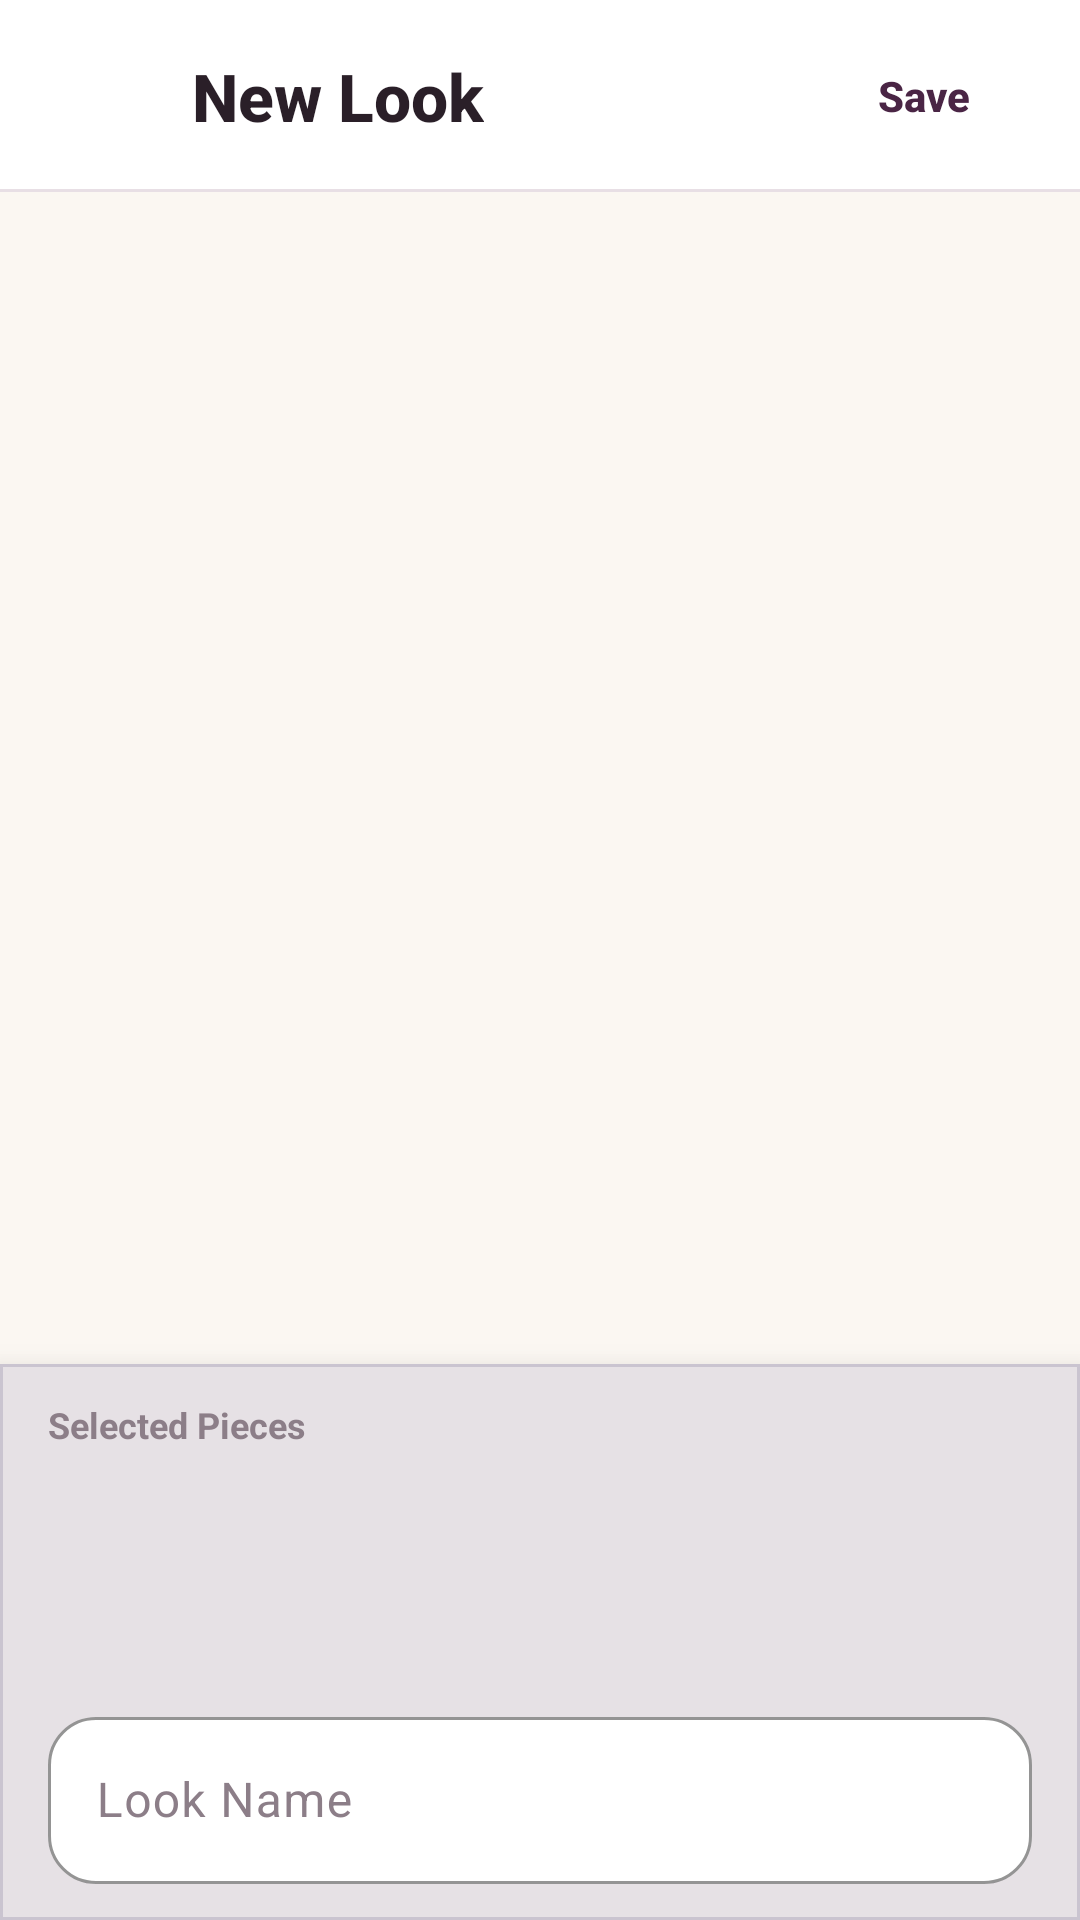

Write the Android layout XML for this screen, with the resource values it uses.
<!-- AndroidManifest.xml: application theme Theme.FitsForYou -->
<!-- res/layout/activity_create_outfit.xml -->
<?xml version="1.0" encoding="utf-8"?>
<androidx.constraintlayout.widget.ConstraintLayout xmlns:android="http://schemas.android.com/apk/res/android"
    xmlns:app="http://schemas.android.com/apk/res-auto"
    xmlns:tools="http://schemas.android.com/tools"
    android:id="@+id/createOutfitRoot"
    android:layout_width="match_parent"
    android:layout_height="match_parent"
    android:background="@color/background">

    
    <androidx.constraintlayout.widget.ConstraintLayout
        android:id="@+id/header"
        android:layout_width="match_parent"
        android:layout_height="@dimen/header_height"
        android:background="@color/white"
        app:layout_constraintTop_toTopOf="parent">

        <ImageButton
            android:id="@+id/backBtn"
            android:layout_width="48dp"
            android:layout_height="48dp"
            android:layout_marginStart="@dimen/spacing_small"
            android:background="?attr/selectableItemBackgroundBorderless"
            android:contentDescription="@string/cd_back"
            android:src="@drawable/ic_arrow_back"
            app:layout_constraintBottom_toBottomOf="parent"
            app:layout_constraintStart_toStartOf="parent"
            app:layout_constraintTop_toTopOf="parent"
            app:tint="@color/text_primary" />

        <TextView
            android:id="@+id/createOutfitTitle"
            style="@style/TextHeader"
            android:layout_width="wrap_content"
            android:layout_height="wrap_content"
            android:layout_marginStart="8dp"
            android:text="New Look"
            app:layout_constraintBottom_toBottomOf="parent"
            app:layout_constraintStart_toEndOf="@id/backBtn"
            app:layout_constraintTop_toTopOf="parent" />

        <Button
            android:id="@+id/saveOutfitBtn"
            style="@style/Widget.Material3.Button.TextButton"
            android:layout_width="wrap_content"
            android:layout_height="wrap_content"
            android:layout_marginEnd="@dimen/spacing_small"
            android:text="Save"
            android:textColor="@color/primary"
            android:textStyle="bold"
            app:layout_constraintBottom_toBottomOf="parent"
            app:layout_constraintEnd_toEndOf="parent"
            app:layout_constraintTop_toTopOf="parent" />

        <View
            android:layout_width="match_parent"
            android:layout_height="1dp"
            android:background="@color/border"
            app:layout_constraintBottom_toBottomOf="parent" />
    </androidx.constraintlayout.widget.ConstraintLayout>

    <androidx.recyclerview.widget.RecyclerView
        android:id="@+id/clothingRecyclerView"
        android:layout_width="match_parent"
        android:layout_height="0dp"
        app:layout_constraintBottom_toTopOf="@id/previewStripCard"
        app:layout_constraintTop_toBottomOf="@id/header" />

    
    <com.google.android.material.card.MaterialCardView
        android:id="@+id/previewStripCard"
        android:layout_width="match_parent"
        android:layout_height="wrap_content"
        app:cardCornerRadius="0dp"
        app:cardElevation="12dp"
        app:layout_constraintBottom_toBottomOf="parent">

        <LinearLayout
            android:layout_width="match_parent"
            android:layout_height="wrap_content"
            android:orientation="vertical"
            android:paddingVertical="12dp">

            <TextView
                android:layout_width="wrap_content"
                android:layout_height="wrap_content"
                android:layout_marginStart="@dimen/spacing_medium"
                android:text="Selected Pieces"
                android:textSize="@dimen/text_size_tiny"
                android:textStyle="bold"
                android:textColor="@color/text_secondary" />

            <androidx.recyclerview.widget.RecyclerView
                android:id="@+id/selectedItemsRecyclerView"
                android:layout_width="match_parent"
                android:layout_height="64dp"
                android:layout_marginTop="@dimen/spacing_small"
                android:clipToPadding="false"
                android:paddingHorizontal="12dp"
                android:orientation="horizontal"
                app:layoutManager="androidx.recyclerview.widget.LinearLayoutManager" />

            <com.google.android.material.textfield.TextInputLayout
                style="@style/CustomTextInputLayout"
                android:layout_width="match_parent"
                android:layout_height="wrap_content"
                android:layout_marginHorizontal="@dimen/spacing_medium"
                android:layout_marginTop="12dp"
                android:hint="Look Name">

                <com.google.android.material.textfield.TextInputEditText
                    android:id="@+id/outfitNameEditText"
                    android:layout_width="match_parent"
                    android:layout_height="wrap_content"
                    android:inputType="textCapWords" />
            </com.google.android.material.textfield.TextInputLayout>
        </LinearLayout>
    </com.google.android.material.card.MaterialCardView>

</androidx.constraintlayout.widget.ConstraintLayout>
<!-- resources referenced by this layout -->
<resources>
  <color name="background">#FBF7F2</color>
  <color name="border">#E8DFE5</color>
  <color name="primary">#4A2545</color>
  <color name="text_primary">#2A1F28</color>
  <color name="text_secondary">#8C7E88</color>
  <color name="white">#FFFFFFFF</color>
  <dimen name="header_height">64dp</dimen>
  <dimen name="spacing_medium">16dp</dimen>
  <dimen name="spacing_small">8dp</dimen>
  <dimen name="text_size_tiny">12sp</dimen>
  <string name="cd_back">Back</string>
  <style name="CustomTextInputLayout" parent="Widget.Material3.TextInputLayout.OutlinedBox">
          <item name="boxCornerRadiusTopStart">@dimen/edit_text_corner_radius</item>
          <item name="boxCornerRadiusTopEnd">@dimen/edit_text_corner_radius</item>
          <item name="boxCornerRadiusBottomStart">@dimen/edit_text_corner_radius</item>
          <item name="boxCornerRadiusBottomEnd">@dimen/edit_text_corner_radius</item>
          <item name="boxStrokeColor">@color/primary</item>
          <item name="hintTextColor">@color/primary</item>
          <item name="android:textColorHint">@color/text_secondary</item>
          <item name="boxBackgroundColor">@color/white</item>
      </style>
  <style name="TextHeader">
          <item name="android:textSize">@dimen/text_size_header</item>
          <item name="android:textStyle">bold</item>
          <item name="android:textColor">@color/text_primary</item>
          <item name="android:fontFamily">sans-serif-medium</item>
      </style>
  <style name="Theme.FitsForYou" parent="Base.Theme.FitsForYou" />
  <dimen name="edit_text_corner_radius">16dp</dimen>
  <dimen name="text_size_header">22sp</dimen>
  <style name="Base.Theme.FitsForYou" parent="Theme.Material3.DayNight.NoActionBar">
          <item name="colorPrimary">@color/primary</item>
          <item name="colorOnPrimary">@color/on_primary</item>
          <item name="colorPrimaryContainer">@color/primary_container</item>
          <item name="colorOnPrimaryContainer">@color/primary</item>
  
          <item name="colorSecondary">@color/secondary</item>
          <item name="colorOnSecondary">@color/on_secondary</item>
          <item name="colorSecondaryContainer">@color/secondary_container</item>
          <item name="colorOnSecondaryContainer">@color/on_secondary</item>
  
          <item name="colorTertiary">@color/accent</item>
          <item name="colorOnTertiary">@color/on_accent</item>
          <item name="colorTertiaryContainer">@color/accent_container</item>
          <item name="colorOnTertiaryContainer">@color/on_accent</item>
  
          <item name="android:windowBackground">@color/background</item>
          <item name="colorSurface">@color/surface</item>
          <item name="colorOnSurface">@color/text_primary</item>
  
          <item name="colorError">@color/error</item>
      </style>
  <color name="on_primary">#FFFFFF</color>
  <color name="primary_container">#EFE0EC</color>
  <color name="secondary">#FF6F61</color>
  <color name="on_secondary">#4A2545</color>
  <color name="secondary_container">#FFE1DC</color>
  <color name="accent">#F4B942</color>
  <color name="on_accent">#4A2545</color>
  <color name="accent_container">#FDF0D5</color>
  <color name="surface">#FFFFFF</color>
  <color name="error">#C0392B</color>
</resources>
